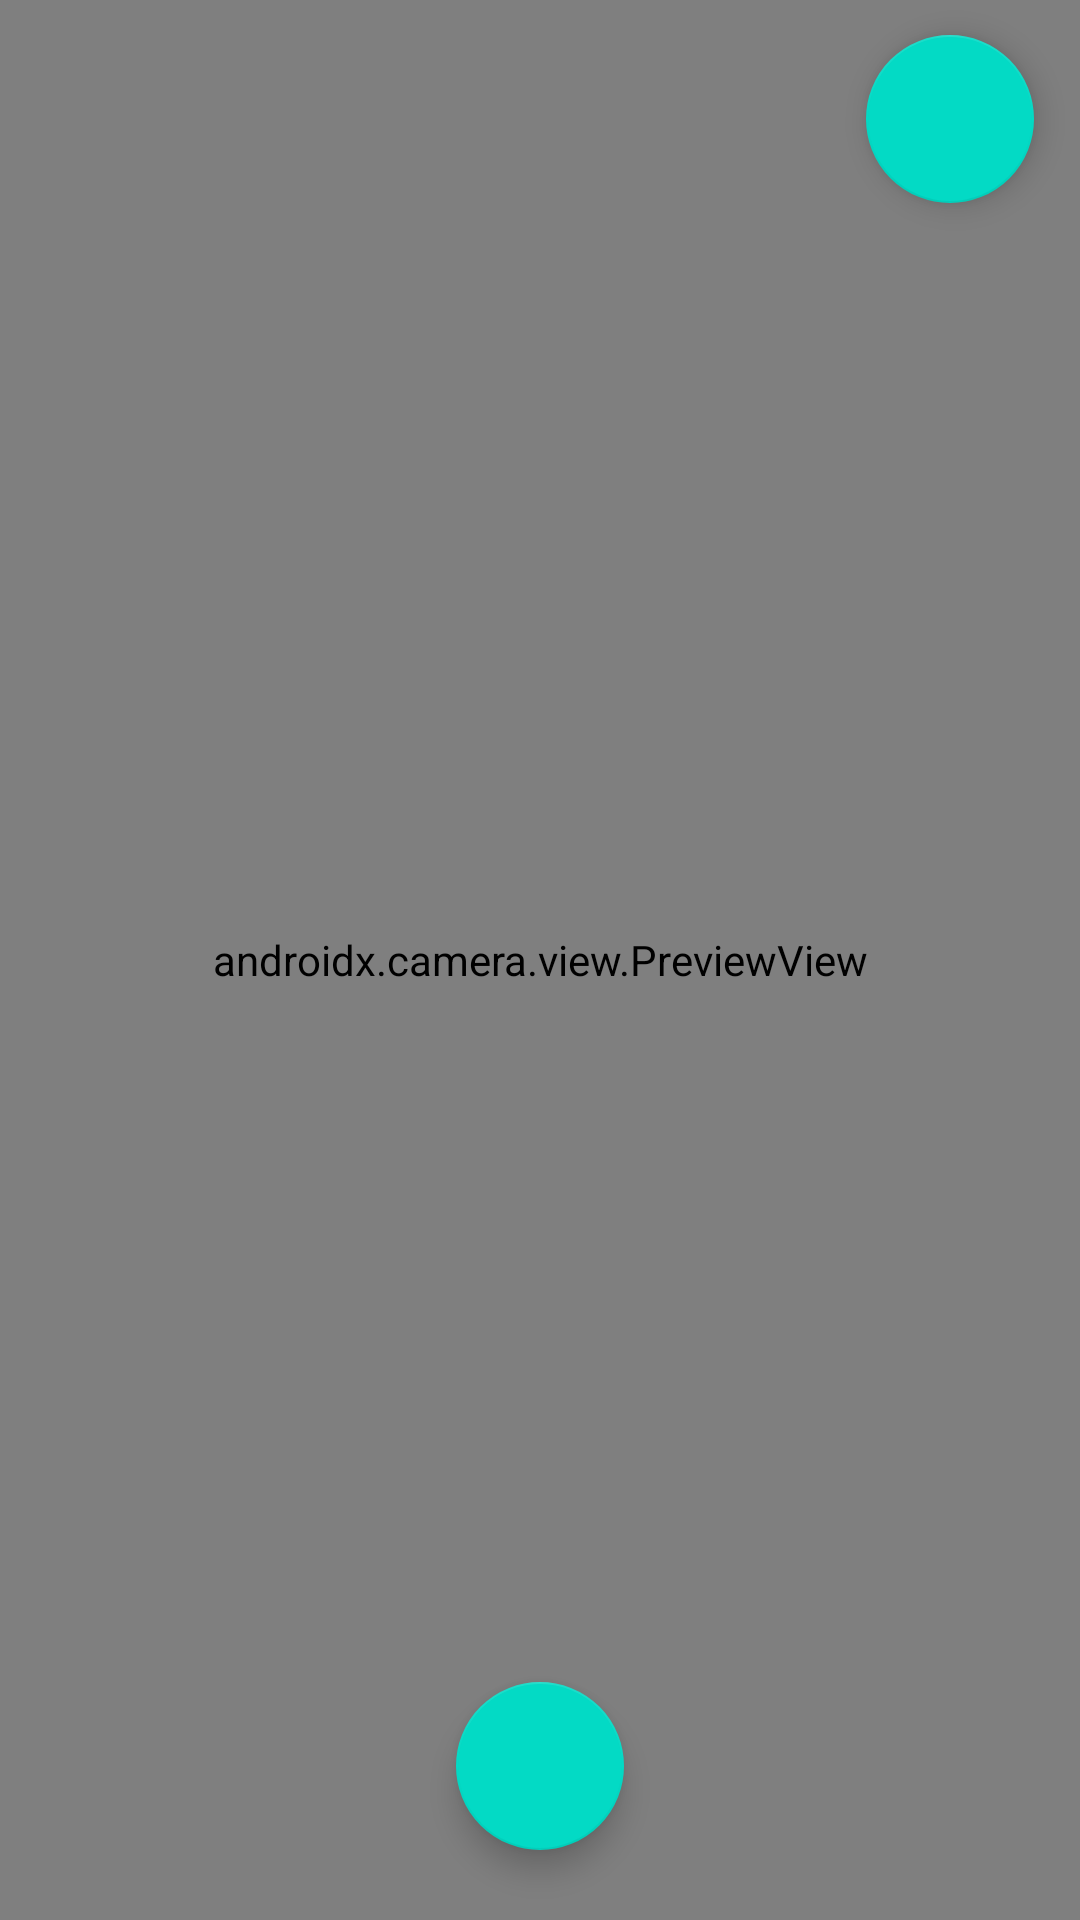

This screen was rendered from an Android layout file. Write that file and the resources it references.
<!-- AndroidManifest.xml: application theme Theme.SurveyApps -->
<!-- res/layout/fragment_camera.xml -->
<?xml version="1.0" encoding="utf-8"?>
<layout xmlns:android="http://schemas.android.com/apk/res/android"
xmlns:app="http://schemas.android.com/apk/res-auto"
xmlns:tools="http://schemas.android.com/tools"
tools:context=".ui.upload.CameraFragment">

<androidx.constraintlayout.widget.ConstraintLayout
    android:layout_width="match_parent"
    android:layout_height="match_parent">

    <com.google.android.material.floatingactionbutton.FloatingActionButton
        android:id="@+id/capture_image"
        android:layout_width="wrap_content"
        android:layout_height="wrap_content"
        app:layout_constraintBottom_toBottomOf="parent"
        app:layout_constraintEnd_toEndOf="@+id/viewFinder"
        app:layout_constraintStart_toStartOf="parent"
        app:layout_constraintTop_toTopOf="parent"
        android:src="@drawable/ic_camera"
        app:layout_constraintVertical_bias="0.96"
        android:contentDescription="capture" />

    <com.google.android.material.floatingactionbutton.FloatingActionButton
        android:id="@+id/switch_camera"
        android:layout_width="wrap_content"
        android:layout_height="wrap_content"
        android:src="@drawable/ic_switch_camera"
        app:layout_constraintBottom_toBottomOf="parent"
        app:layout_constraintEnd_toEndOf="@+id/viewFinder"
        app:layout_constraintHorizontal_bias="0.95"
        app:layout_constraintStart_toStartOf="parent"
        app:layout_constraintTop_toTopOf="parent"
        app:layout_constraintVertical_bias="0.01999998"
        android:contentDescription="switch_camera" />

    <androidx.camera.view.PreviewView
        android:id="@+id/viewFinder"
        android:layout_width="match_parent"
        android:layout_height="match_parent" />

</androidx.constraintlayout.widget.ConstraintLayout>

</layout>
<!-- resources referenced by this layout -->
<resources>
  <style name="Theme.SurveyApps" parent="Theme.MaterialComponents.DayNight.DarkActionBar">
          
          <item name="colorPrimary">@color/purple_500</item>
          <item name="colorPrimaryVariant">@color/purple_700</item>
          <item name="colorOnPrimary">@color/white</item>
          
          <item name="colorSecondary">@color/teal_200</item>
          <item name="colorSecondaryVariant">@color/teal_700</item>
          <item name="colorOnSecondary">@color/black</item>
          
          <item name="android:statusBarColor">?attr/colorPrimaryVariant</item>
          
      </style>
  <!-- not gathered from this repository: default colours our renderer supplied (Android Studio template values) -->
  <color name="purple_500">#FF6200EE</color>
  <color name="purple_700">#FF3700B3</color>
  <color name="teal_200">#FF03DAC5</color>
  <color name="teal_700">#FF018786</color>
  <color name="black">#FF000000</color>
  <color name="white">#FFFFFFFF</color>
</resources>
